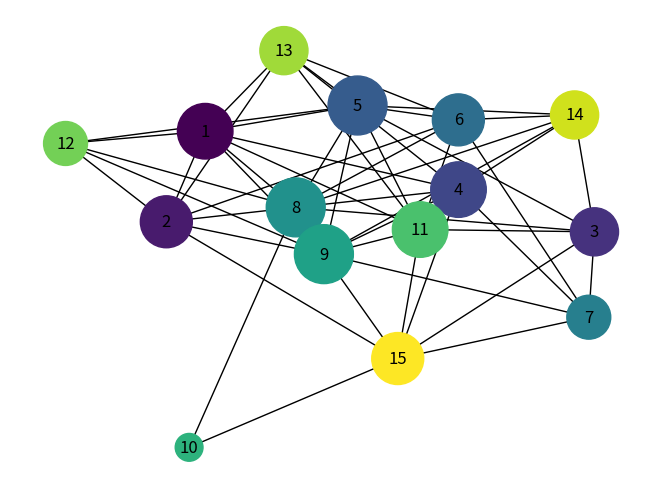

The script that saved this image:
from random import randrange

import matplotlib.pyplot as plt
import networkx as nx
import numpy as np

G = nx.Graph()

def getRandValue():
    return randrange(0, 2)


def generateMatrix(nodes):
    array = []
    for x in range(nodes):
        row = []
        for y in range(nodes):
            row.append(getRandValue())
        array.append(row)
        #print(row)
    normalizeMatrix(array)
    return array


def normalizeMatrix(matrix):
    print("\n")
    matrix[0][0] = 0
    for i in range(0, len(matrix)):
        for j in range(0, i + 1):
            matrix[i][j] = 0
        print(matrix[i])

    return matrix


def drawNodes(nodes):
    for x in range(1, nodes + 1):
        G.add_node(x)


matrix = generateMatrix(15)
V = len(matrix)


def isEuler(matrix):
    checkList = []
    for i in range(len(matrix)):
        count = 0
        for j in range(len(matrix[i])):
            count += matrix[i][j]
        if(count%2==0):
            checkList.append("g")
        else:
            checkList.append("n")

    if(checkList.count("n")>2):

        return False

    return True


drawNodes(V)
array = np.array(matrix)
E = np.where(array == 1)
listofIndices = list(zip(E[0], E[1]))

for indice in listofIndices:
    G.add_edge(indice[0]+1,indice[1]+1)


print(isEuler(matrix))


d = dict(G.degree)
pos = nx.spring_layout(G)
colors = [i / len(G.nodes) for i in range(len(G.nodes))]
nx.draw(G, pos, node_color=colors, with_labels=True, nodelist=d.keys(), node_size=[v * 200 for v in d.values()])
nx.draw_networkx_edges(G, pos=pos, alpha=0.5, width=.1)
plt.savefig('123.png')
plt.show()
